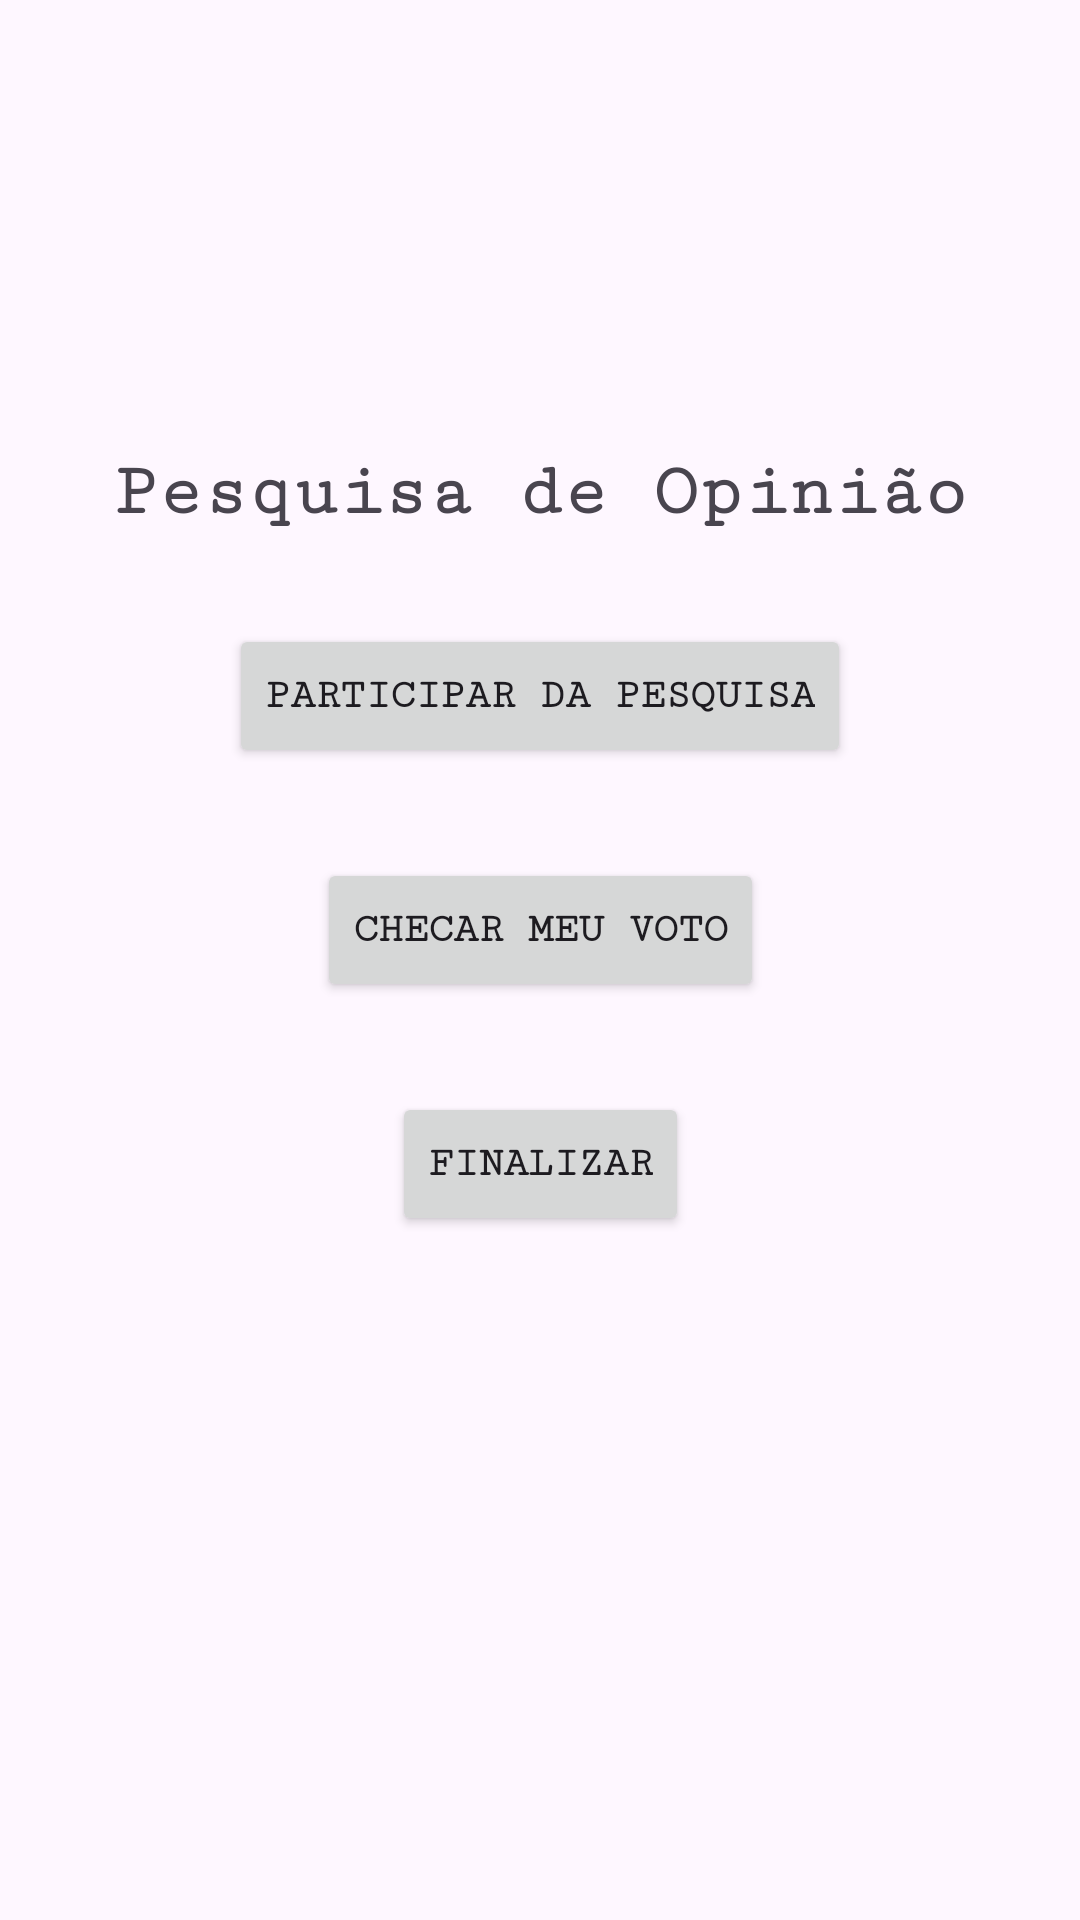

This screen was rendered from an Android layout file. Write that file and the resources it references.
<!-- AndroidManifest.xml: application theme Theme.PesquisaDeOpinião -->
<!-- res/layout/activity_main.xml -->
<?xml version="1.0" encoding="utf-8"?>
<androidx.constraintlayout.widget.ConstraintLayout xmlns:android="http://schemas.android.com/apk/res/android"
    xmlns:app="http://schemas.android.com/apk/res-auto"
    xmlns:tools="http://schemas.android.com/tools"
    android:id="@+id/main"
    android:layout_width="match_parent"
    android:layout_height="match_parent"
    tools:context=".ui.main.MainActivity"
    android:layout_margin="20dp"
    android:layout_gravity="center">

    <androidx.constraintlayout.widget.Guideline
        android:id="@+id/guideline5"
        android:layout_width="wrap_content"
        android:layout_height="wrap_content"
        android:orientation="horizontal"
        app:layout_constraintGuide_begin="150dp" />

    <TextView
        android:id="@+id/texto_pesquisa"
        android:layout_width="wrap_content"
        android:layout_height="wrap_content"
        android:fontFamily="serif-monospace"
        android:text="Pesquisa de Opinião"
        android:textSize="25dp"
        android:textStyle="bold"
        app:layout_constraintEnd_toEndOf="parent"
        app:layout_constraintStart_toStartOf="parent"
        app:layout_constraintTop_toTopOf="@+id/guideline5" />


    <Button
        android:layout_marginTop="30dp"
        android:id="@+id/participar_pesquisa"
        android:layout_width="wrap_content"
        android:layout_height="wrap_content"
        android:fontFamily="serif-monospace"
        android:text="Participar da Pesquisa"
        android:textStyle="bold"
        app:layout_constraintEnd_toEndOf="parent"
        app:layout_constraintStart_toStartOf="parent"
        app:layout_constraintTop_toBottomOf="@+id/texto_pesquisa" />
       " />


    <Button
        android:layout_marginTop="30dp"
        android:id="@+id/checar_voto"
        android:layout_width="wrap_content"
        android:layout_height="wrap_content"
        android:fontFamily="serif-monospace"
        android:text="Checar meu voto"
        android:textStyle="bold"
        app:layout_constraintEnd_toEndOf="parent"
        app:layout_constraintStart_toStartOf="parent"
        app:layout_constraintTop_toBottomOf="@+id/participar_pesquisa" />


    <Button
        android:id="@+id/finalizar"
        android:layout_marginTop="30dp"
        android:layout_width="wrap_content"
        android:layout_height="wrap_content"
        android:fontFamily="serif-monospace"
        android:text="Finalizar"
        android:textStyle="bold"
        app:layout_constraintEnd_toEndOf="parent"
        app:layout_constraintStart_toStartOf="parent"
        app:layout_constraintTop_toBottomOf="@+id/checar_voto" />





</androidx.constraintlayout.widget.ConstraintLayout>
<!-- resources referenced by this layout -->
<resources>
  <style name="Theme.PesquisaDeOpinião" parent="Base.Theme.PesquisaDeOpinião" />
  <style name="Base.Theme.PesquisaDeOpinião" parent="Theme.Material3.DayNight.NoActionBar">
          
          
      </style>
</resources>
